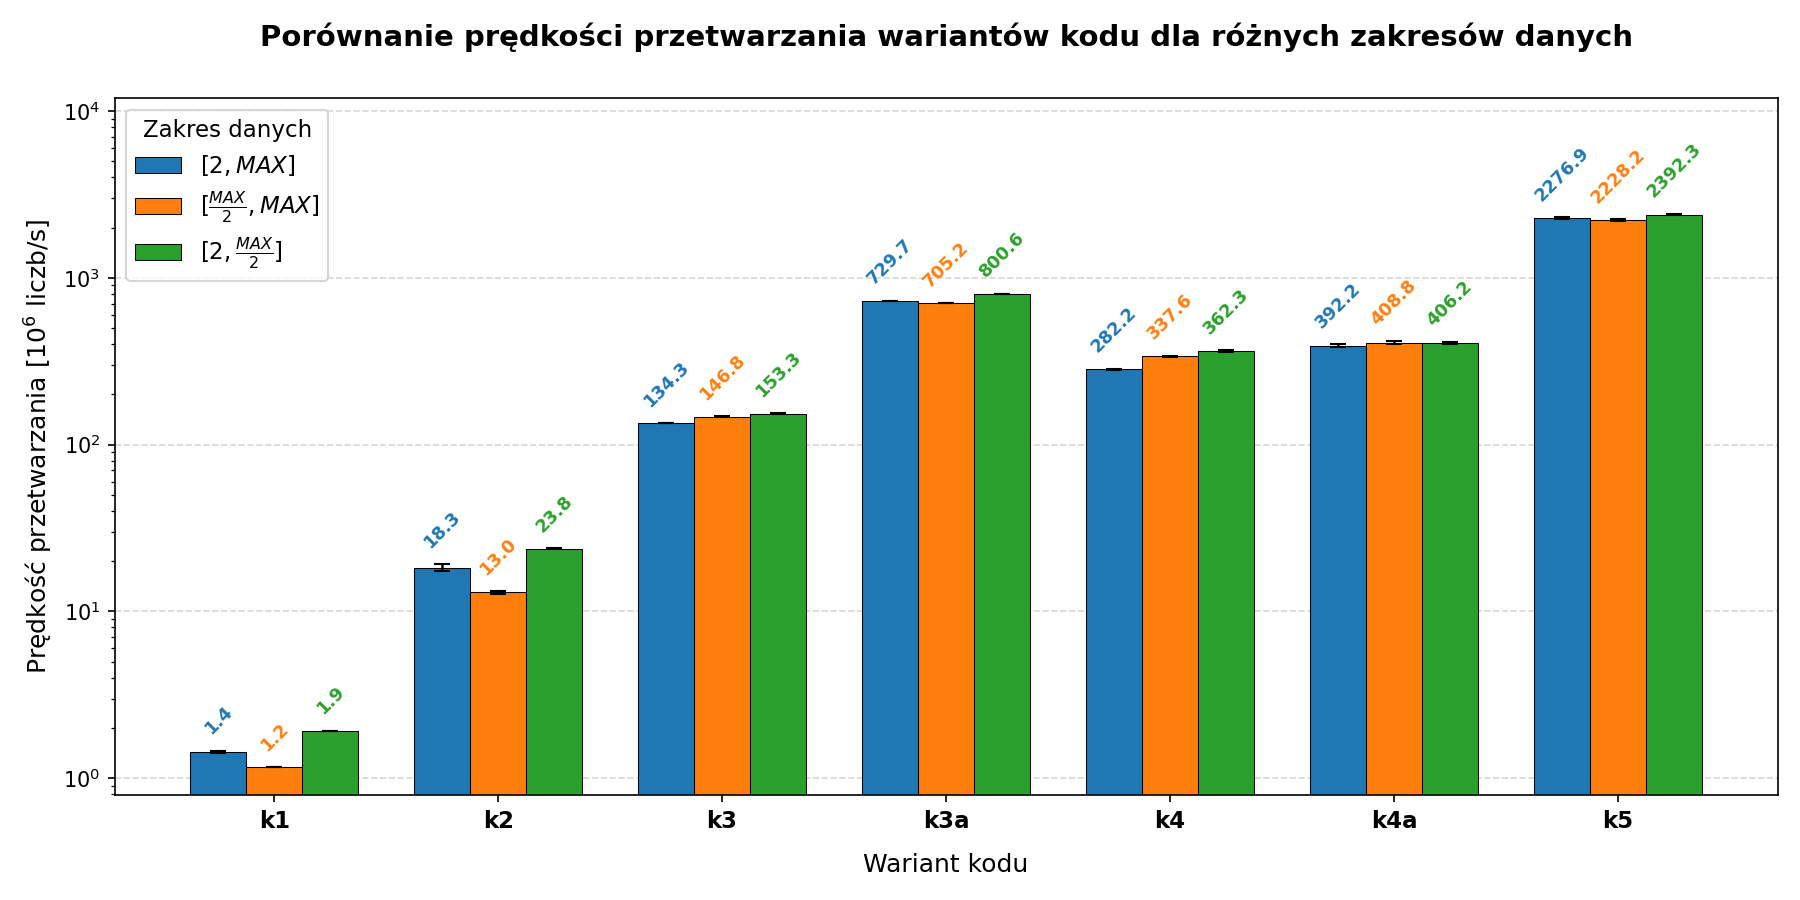

The file beside this chart, header and first rows:
variant; schedule; chunk_size; block_size; range_name; avg_time; std_dev; loops; trials
k1; None; None; None; min_max; 69.49; 1.013; 1; 5
k1; None; None; None; half_max; 43.03; 0.117; 1; 5
k1; None; None; None; min_half; 26; 0.029; 1; 5
k2; dynamic; 5000; None; min_max; 5.463; 0.273; 1; 5
k2; dynamic; 5000; None; half_max; 3.848; 0.065; 1; 5
k2; dynamic; 5000; None; min_half; 2.105; 0.018; 1; 5
k3; None; None; None; min_max; 14.89; 0.03; 20; 5
k3; None; None; None; half_max; 6.81; 0.029; 20; 5
k3; None; None; None; min_half; 6.525; 0.041; 20; 5
k3a; None; None; 49152; min_max; 2.741; 0.004; 20; 5
k3a; None; None; 49152; half_max; 1.418; 0.001; 20; 5
k3a; None; None; 49152; min_half; 1.249; 0.005; 20; 5
k4; dynamic; 1; None; min_max; 3.544; 0.039; 10; 5
k4; dynamic; 1; None; half_max; 1.481; 0.019; 10; 5
k4; dynamic; 1; None; min_half; 1.38; 0.018; 10; 5
k4a; dynamic; 1; None; min_max; 2.55; 0.042; 10; 5
k4a; dynamic; 1; None; half_max; 1.223; 0.028; 10; 5
k4a; dynamic; 1; None; min_half; 1.231; 0.018; 10; 5
k5; dynamic; 1; 65536; min_max; 2.196; 0.036; 50; 5
k5; dynamic; 1; 65536; half_max; 1.122; 0.011; 50; 5
k5; dynamic; 1; 65536; min_half; 1.045; 0.012; 50; 5
